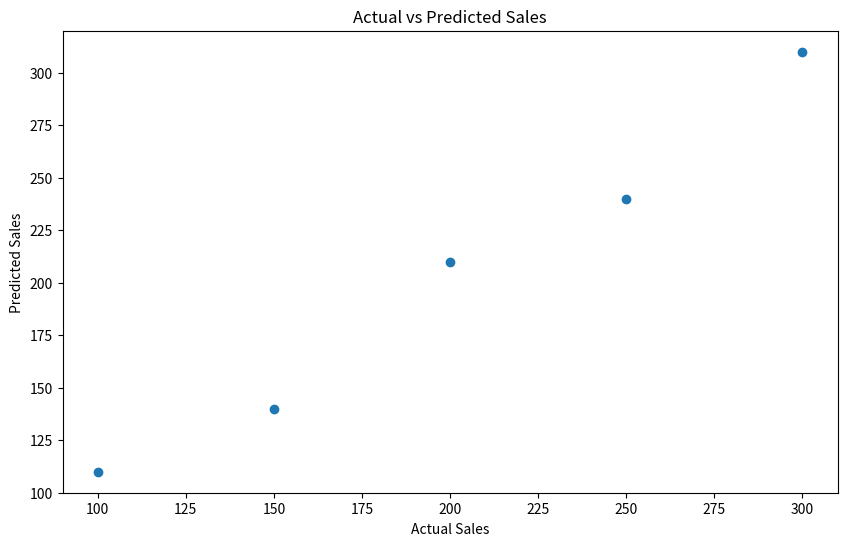

Reproduce this figure in Python.
# Reporting

import matplotlib.pyplot as plt

# Example data, replace with actual test and prediction data
y_test = [100, 150, 200, 250, 300]
y_pred = [110, 140, 210, 240, 310]

# Scatter plot of actual vs predicted sales
plt.figure(figsize=(10, 6))
plt.scatter(y_test, y_pred)
plt.xlabel('Actual Sales')
plt.ylabel('Predicted Sales')
plt.title('Actual vs Predicted Sales')
plt.show()
